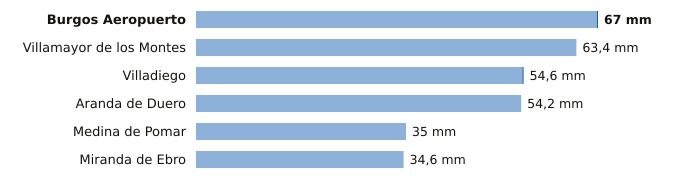

The table this chart was drawn from, first rows:
estacion, provincia, indicativo, mm_6_dias_anteriores, mm_hoy, mm_7_dias, horas_de_hoy
Burgos Aeropuerto, Burgos, 2331, 66.8, 0.2, 67.0, 3
Villamayor de los Montes, Burgos, 2311Y, 63.4, 0.0, 63.4, 3
Villadiego, Burgos, 2285B, 54.4, 0.2, 54.6, 3
Aranda de Duero, Burgos, 2117D, 54.2, 0.0, 54.2, 3
Medina de Pomar, Burgos, 9051, 35.0, 0.0, 35.0, 3
Miranda de Ebro, Burgos, 9069C, 34.6, 0.0, 34.6, 2
